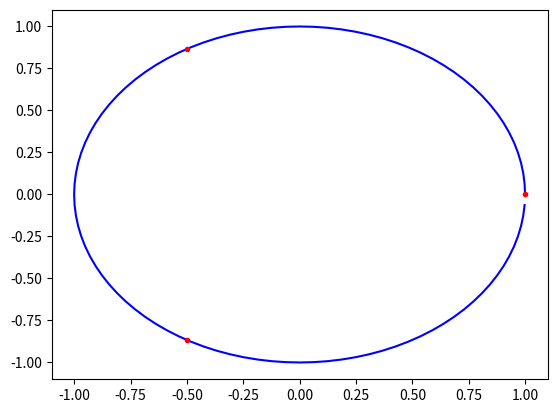

Python code for this plot:
#Draw N points for the chaos game 

import numpy as np 
import matplotlib.pyplot as plt

N = 3

r = np.arange(0,N)
point = np.exp(2.0*np.pi*1j*r/N)
print(point)


res = 100
w = np.arange(0,res)
unit_circle = np.exp(2.0*np.pi*w*1j/res)

plt.plot(np.real(unit_circle),np.imag(unit_circle),'b-')
plt.plot(np.real(point),np.imag(point),'r.')

plt.show()
print("End")